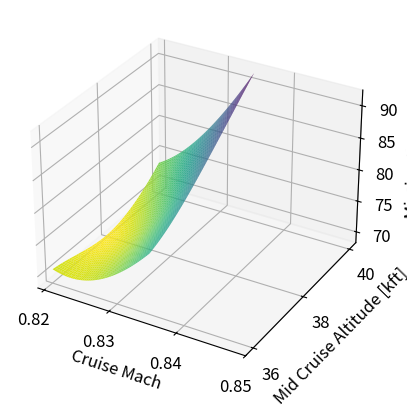
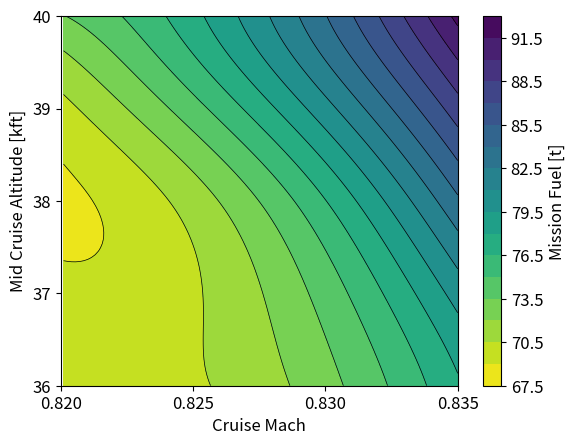
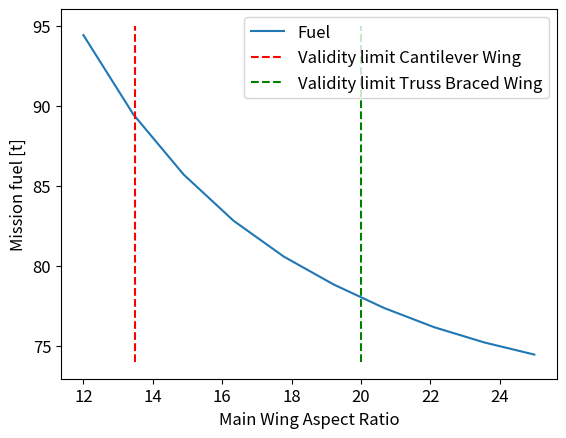
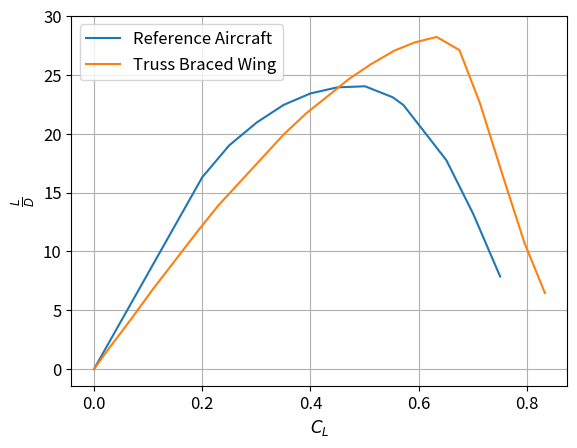

Generate these figures, in order, with matplotlib:
import matplotlib.pyplot as plt
import numpy as np
from scipy.interpolate import RegularGridInterpolator
from scipy.interpolate import interpn
from matplotlib import cm

machs = np.array([0.82, 0.83, 0.84, 0.85])
altitudes = np.arange(36000, 40001, 1000) / 1000
print(altitudes)
X, Y = np.meshgrid(machs, altitudes)

Z = np.array([[70516.3, 69409.1, 68698.4, 70034.3, 73386.7],
              [72956.2, 74121.6, 76456.4, 80448.2, 83921.8],
              [84121, 87628.9, 92277.4, 96230.7, 101000.9],
              [89469.2+9000, 95273+9000, 100000+10000, 105000+10000, 110128+10000]]).T / 1000

interp = RegularGridInterpolator((machs, altitudes), Z.T, method="cubic")

mach_vec = np.linspace(0.8201, 0.834999, 100)
alt_vec = np.linspace(36001, 39999, 100) / 1000
Xd, Yd = np.meshgrid(mach_vec, alt_vec)
Zd = np.empty([len(mach_vec), len(alt_vec)])
for i, ma in enumerate(mach_vec):
    for j, alt in enumerate(alt_vec):
        Zd[j, i] = interp([ma, alt]).T
        #Zd[j, i] = interpn((machs, altitudes), Z.T, [ma, alt], method="linear")

plt.rc('font', size=12)
# plt.style.use('dark_background')
# fig = plt.figure(facecolor=(0.129, 0.129, 0.129))
# ax = fig.add_subplot(111, projection="3d", facecolor=(0.129, 0.129, 0.129))

fig = plt.figure()
ax = fig.add_subplot(111, projection="3d")

ax.plot_surface(Xd, Yd, Zd, cmap="viridis_r")
ax.set_xlabel('Cruise Mach')
ax.set_ylabel('Mid Cruise Altitude [kft]')
ax.set_xticks([0.82, 0.83, 0.84, 0.85])
ax.set_yticks([36, 38, 40])
ax.set_zlabel('Mission Fuel [t]')
plt.show()

# plt.style.use('dark_background')
# fig, ax = plt.subplots(facecolor=(0.129, 0.129, 0.129))

fig, ax = plt.subplots()
levels = 15# np.array([68000, 69000, 70000, 71000, 72000, 73000, 74000, 75000, , 100000]) / 1000
contour = ax.contour(Xd, Yd, Zd, levels=levels, colors="black", linewidths=0.5)
contourf = ax.contourf(Xd, Yd, Zd, levels=levels, cmap="viridis_r")
plt.colorbar(contourf, label='Mission Fuel [t]')

ax.set_xlabel('Cruise Mach')
ax.set_ylabel('Mid Cruise Altitude [kft]')
ax.set_xticks([0.82, 0.825, 0.83, 0.835])
ax.set_yticks([36, 37, 38, 39, 40])

#ax.set_facecolor('#f0f0f0')

plt.show()


# plt.style.use('dark_background')
# fig, ax = plt.subplots(facecolor=(0.129, 0.129, 0.129))


#plt.style.use('dark_background')
fig, ax = plt.subplots()

ar_vec = [12., 13.44, 14.89, 16.33, 17.78, 19.22, 20.67, 22.11, 23.56, 25.]
fuel_vec = [94.424, 89.465, 85.708, 82.819, 80.578, 78.833, 77.3685, 76.1708, 75.2154, 74.4585]
plt.plot(ar_vec, fuel_vec, label="Fuel")
plt.vlines(13.5, 74, 95, label="Validity limit Cantilever Wing", linestyles='dashed', colors='red')
plt.vlines(20, 74, 95, label="Validity limit Truss Braced Wing", linestyles='dashed', colors='green')
plt.legend()
#plt.grid('on')
ax.set_xlabel('Main Wing Aspect Ratio')
ax.set_ylabel('Mission fuel [t]')

#ax.set_xticks([0.82, 0.83, 0.84])
#ax.set_yticks([36, 38, 40, 42])

plt.show()

fig, ax = plt.subplots()
x = [0, 0.2, 0.24962406015037594, 0.30075187969924816, 0.35037593984962406, 0.4, 0.449624060150376, 0.5007518796992482, 0.5518796992481203, 0.5714285714285715, 0.6000000000000001, 0.6511278195488722, 0.7007518796992481, 0.7503759398496241]
y = [0, 16.304347826086957, 19.00621118012422, 20.96273291925466, 22.45341614906832, 23.43167701863354, 23.944099378881987, 24.03726708074534, 23.1055900621118, 22.45341614906832, 20.77639751552795, 17.748447204968944, 13.183229813664596, 7.8726708074534155]
plt.plot(x, y, label="Reference Aircraft")

x2 = [0, 0.02706766917293233, 0.06917293233082707, 0.10827067669172932, 0.14887218045112782, 0.18947368421052632, 0.23007518796992482, 0.2721804511278196, 0.3112781954887218, 0.35037593984962406, 0.3924812030075188, 0.4330827067669173, 0.47067669172932336, 0.5112781954887219, 0.5548872180451128, 0.5924812030075188, 0.6330827067669174, 0.6751879699248121, 0.7127819548872181, 0.7548872180451128, 0.7954887218045114, 0.8330827067669173]
y2 = [0, 1.7236024844720497, 4.285714285714286, 6.754658385093167, 9.177018633540373, 11.599378881987578, 13.928571428571427, 16.024844720496894, 17.981366459627328, 19.93788819875776, 21.754658385093165, 23.24534161490683, 24.642857142857142, 25.90062111801242, 27.065217391304348, 27.763975155279503, 28.22981366459627, 27.111801242236023, 22.63975155279503, 16.490683229813662, 10.714285714285714, 6.475155279503105]
plt.plot(x2, y2, label="Truss Braced Wing")
plt.legend()
plt.grid()
plt.ylabel(r'$\frac{L}{D}$')
plt.xlabel(r"$C_L$")
ax.set_yticks([0, 5, 10, 15, 20, 25, 30])

plt.show()
